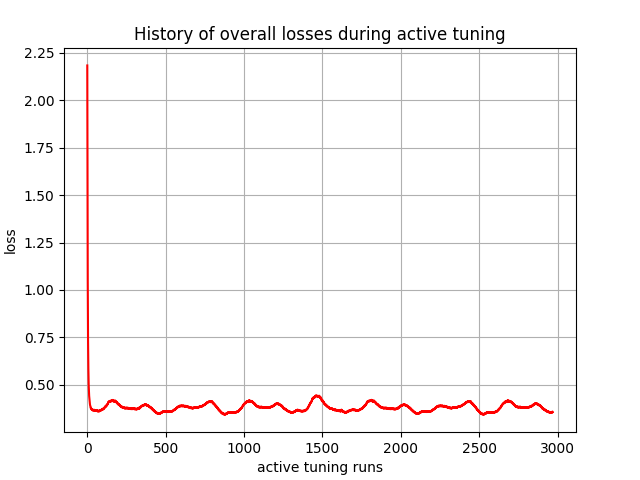

The data file committed next to this chart (first rows):
, 0
0, 2.183
1, 1.715
2, 1.341
3, 1.051
4, 0.865
5, 0.7305
6, 0.642
7, 0.5844
8, 0.5361
9, 0.5
10, 0.4775
11, 0.4554
12, 0.4414
13, 0.4317
14, 0.4195
15, 0.4099
16, 0.4059
17, 0.3981
18, 0.3921
19, 0.3907
20, 0.3851
21, 0.3805
22, 0.3806
23, 0.3762
24, 0.3757
25, 0.3765
26, 0.3728
27, 0.3706
28, 0.372
29, 0.3688
30, 0.3682
31, 0.37
32, 0.3671
33, 0.3663
34, 0.3683
35, 0.3657
36, 0.3656
37, 0.3679
38, 0.3654
39, 0.3654
40, 0.3679
41, 0.3656
42, 0.3665
43, 0.3691
44, 0.3668
45, 0.3649
46, 0.3677
47, 0.3656
48, 0.3639
49, 0.3668
50, 0.3647
51, 0.3644
52, 0.3674
53, 0.3654
54, 0.3637
55, 0.3667
56, 0.3648
57, 0.3633
58, 0.3664
59, 0.3645
... 2,910 more rows
